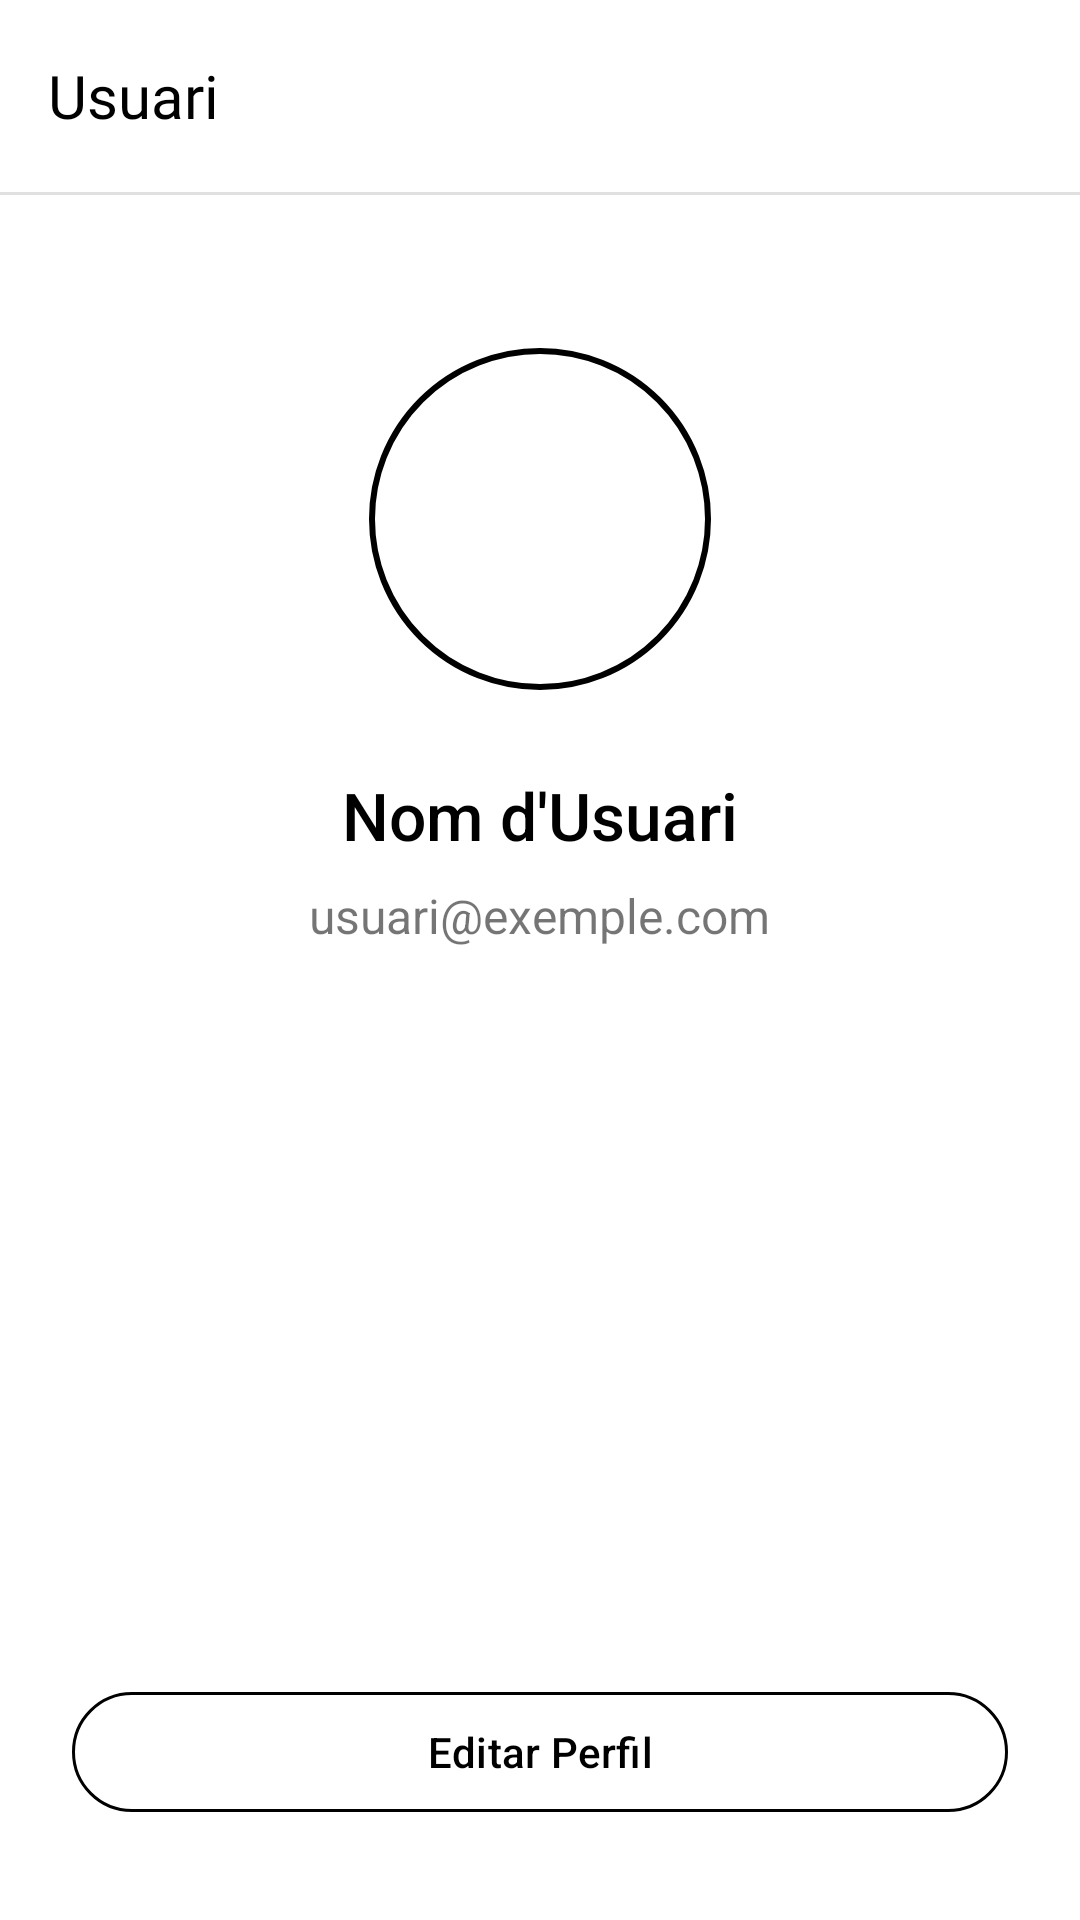

The Android layout XML behind this screen, and the referenced resources:
<!-- AndroidManifest.xml: application theme Theme.FHUBO -->
<!-- res/layout/activity_user.xml -->
<?xml version="1.0" encoding="utf-8"?>
<androidx.constraintlayout.widget.ConstraintLayout xmlns:android="http://schemas.android.com/apk/res/android"
    xmlns:app="http://schemas.android.com/apk/res-auto"
    xmlns:tools="http://schemas.android.com/tools"
    android:id="@+id/main"
    android:layout_width="match_parent"
    android:layout_height="match_parent"
    tools:context=".Settings.User"
    android:background="@android:color/white">

    <com.google.android.material.appbar.AppBarLayout
        android:id="@+id/app_bar_layout"
        android:layout_width="match_parent"
        android:layout_height="wrap_content"
        android:background="@android:color/transparent"
        app:elevation="0dp"
        app:layout_constraintTop_toTopOf="parent"
        app:layout_constraintStart_toStartOf="parent"
        app:layout_constraintEnd_toEndOf="parent">

        <com.google.android.material.appbar.MaterialToolbar
            android:id="@+id/toolbar_settings"
            android:layout_width="match_parent"
            android:layout_height="?attr/actionBarSize"
            app:navigationIcon="@drawable/outline_arrow_back_ios_new_24"
            app:navigationIconTint="@android:color/black">

            <TextView
                android:id="@+id/toolbar_title"
                android:layout_width="wrap_content"
                android:layout_height="wrap_content"
                android:layout_gravity="start"
                android:fontFamily="@font/akira"
                android:text="Usuari"
                android:textColor="@android:color/black"
                android:textSize="20sp" />

        </com.google.android.material.appbar.MaterialToolbar>

        <View
            android:id="@+id/app_bar_divider"
            android:layout_width="match_parent"
            android:layout_height="1dp"
            android:background="#1F000000" />

    </com.google.android.material.appbar.AppBarLayout>

    <LinearLayout
        android:id="@+id/profile_content"
        android:layout_width="0dp"
        android:layout_height="wrap_content"
        android:orientation="vertical"
        android:gravity="center_horizontal"
        android:padding="24dp"
        app:layout_constraintTop_toBottomOf="@id/app_bar_layout"
        app:layout_constraintStart_toStartOf="parent"
        app:layout_constraintEnd_toEndOf="parent">

        <com.google.android.material.imageview.ShapeableImageView
            android:id="@+id/iv_profile_image"
            android:layout_width="120dp"
            android:layout_height="120dp"
            android:layout_marginTop="24dp"
            android:padding="4dp"
            android:src="@drawable/profile_round_1342_svgrepo_com"
            app:shapeAppearanceOverlay="@style/ShapeAppearance.Material3.Corner.Full"
            app:strokeColor="@android:color/black"
            app:strokeWidth="2dp"/>

        <TextView
            android:id="@+id/tv_username"
            android:layout_width="wrap_content"
            android:layout_height="wrap_content"
            android:layout_marginTop="24dp"
            android:text="Nom d'Usuari"
            android:textSize="22sp"
            android:textColor="@android:color/black"
            android:fontFamily="sans-serif-medium" />

        <TextView
            android:id="@+id/tv_email"
            android:layout_width="wrap_content"
            android:layout_height="wrap_content"
            android:layout_marginTop="8dp"
            android:text="usuari@exemple.com"
            android:textSize="16sp"
            android:textColor="#8A000000" />

    </LinearLayout>

    <com.google.android.material.button.MaterialButton
        android:id="@+id/btn_edit_profile"
        style="@style/Widget.Material3.Button.OutlinedButton"
        android:layout_width="0dp"
        android:layout_height="wrap_content"
        android:text="Editar Perfil"
        android:textColor="@android:color/black"
        app:strokeColor="@android:color/black"
        android:layout_marginHorizontal="24dp"
        android:layout_marginBottom="32dp"
        app:layout_constraintBottom_toBottomOf="parent"
        app:layout_constraintStart_toStartOf="parent"
        app:layout_constraintEnd_toEndOf="parent" />

</androidx.constraintlayout.widget.ConstraintLayout>
<!-- resources referenced by this layout -->
<resources>
  <style name="Theme.FHUBO" parent="Base.Theme.FHUBO" />
  <style name="Base.Theme.FHUBO" parent="Theme.Material3.DayNight.NoActionBar">
      </style>
</resources>
